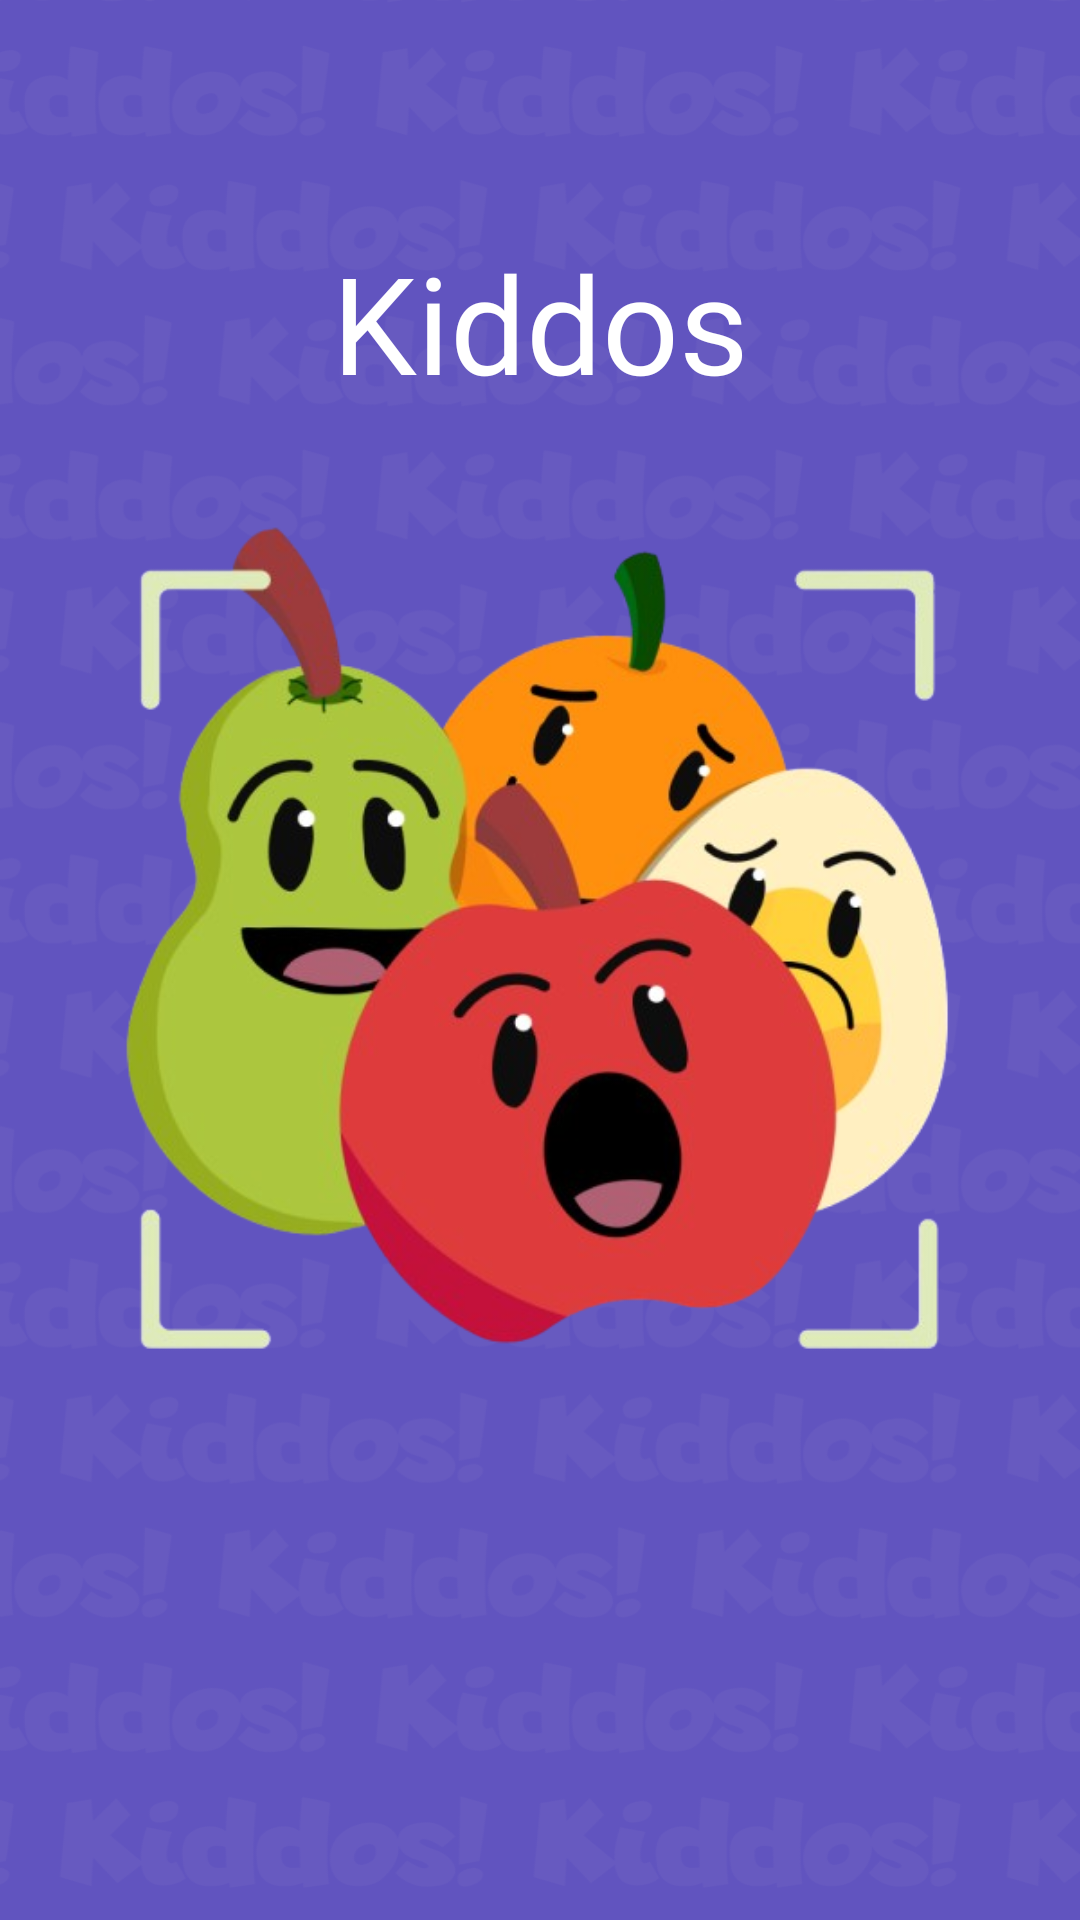

Produce the Android XML layout that renders to this screen, including the resource entries it uses.
<!-- AndroidManifest.xml: application theme Theme.KiddosAndroid -->
<!-- res/layout/activity_splash_screen.xml -->
<?xml version="1.0" encoding="utf-8"?>
<androidx.constraintlayout.widget.ConstraintLayout xmlns:android="http://schemas.android.com/apk/res/android"
    xmlns:app="http://schemas.android.com/apk/res-auto"
    xmlns:tools="http://schemas.android.com/tools"
    android:id="@+id/main"
    android:layout_width="match_parent"
    android:layout_height="match_parent"
    android:background="@drawable/kiddos_backdrop"
    android:scaleType="centerCrop"
    tools:context=".ui.activity.SplashScreenActivity">

    <TextView
        android:layout_width="wrap_content"
        android:layout_height="wrap_content"
        android:text="@string/app_name"
        android:textSize="45sp"
        android:fontFamily="@font/inter_extrabold"
        android:textColor="@android:color/white"
        android:layout_gravity="center"
        app:layout_constraintBottom_toTopOf="@id/splashScreenImageView"
        app:layout_constraintEnd_toEndOf="parent"
        app:layout_constraintStart_toStartOf="parent"
        app:layout_constraintVertical_bias="0.2"
        android:layout_marginBottom="32dp" />

    <ImageView
        android:id="@+id/splashScreenImageView"
        android:layout_width="300dp"
        android:layout_height="300dp"
        android:layout_gravity="center"
        android:contentDescription="@string/splash_screen"
        android:scaleType="fitCenter"
        android:src="@drawable/kiddos_logo_full"
        android:visibility="visible"
        app:layout_constraintBottom_toBottomOf="parent"
        app:layout_constraintEnd_toEndOf="parent"
        app:layout_constraintHorizontal_bias="0.496"
        app:layout_constraintStart_toStartOf="parent"
        app:layout_constraintTop_toTopOf="parent"
        app:layout_constraintVertical_bias="0.498" />
</androidx.constraintlayout.widget.ConstraintLayout>
<!-- resources referenced by this layout -->
<resources>
  <!-- drawable kiddos_backdrop: png bitmap (drawable, 84469 bytes) -->
  <!-- drawable kiddos_logo_full: png bitmap (drawable, 193978 bytes) -->
  <string name="app_name">Kiddos</string>
  <string name="splash_screen">Ini adalah Layar Pembuka</string>
  <style name="Theme.KiddosAndroid" parent="Base.Theme.KiddosAndroid" />
  <style name="Base.Theme.KiddosAndroid" parent="Theme.Material3.DayNight.NoActionBar">
          <item name="actionBarSize">75dp</item>
          <item name="colorPrimary">@color/purpleKiddos</item>
          <item name="android:windowBackground">@color/whiteOff</item>
      </style>
  <color name="purpleKiddos">#6154BF</color>
  <color name="whiteOff">#FDFCFF</color>
</resources>
